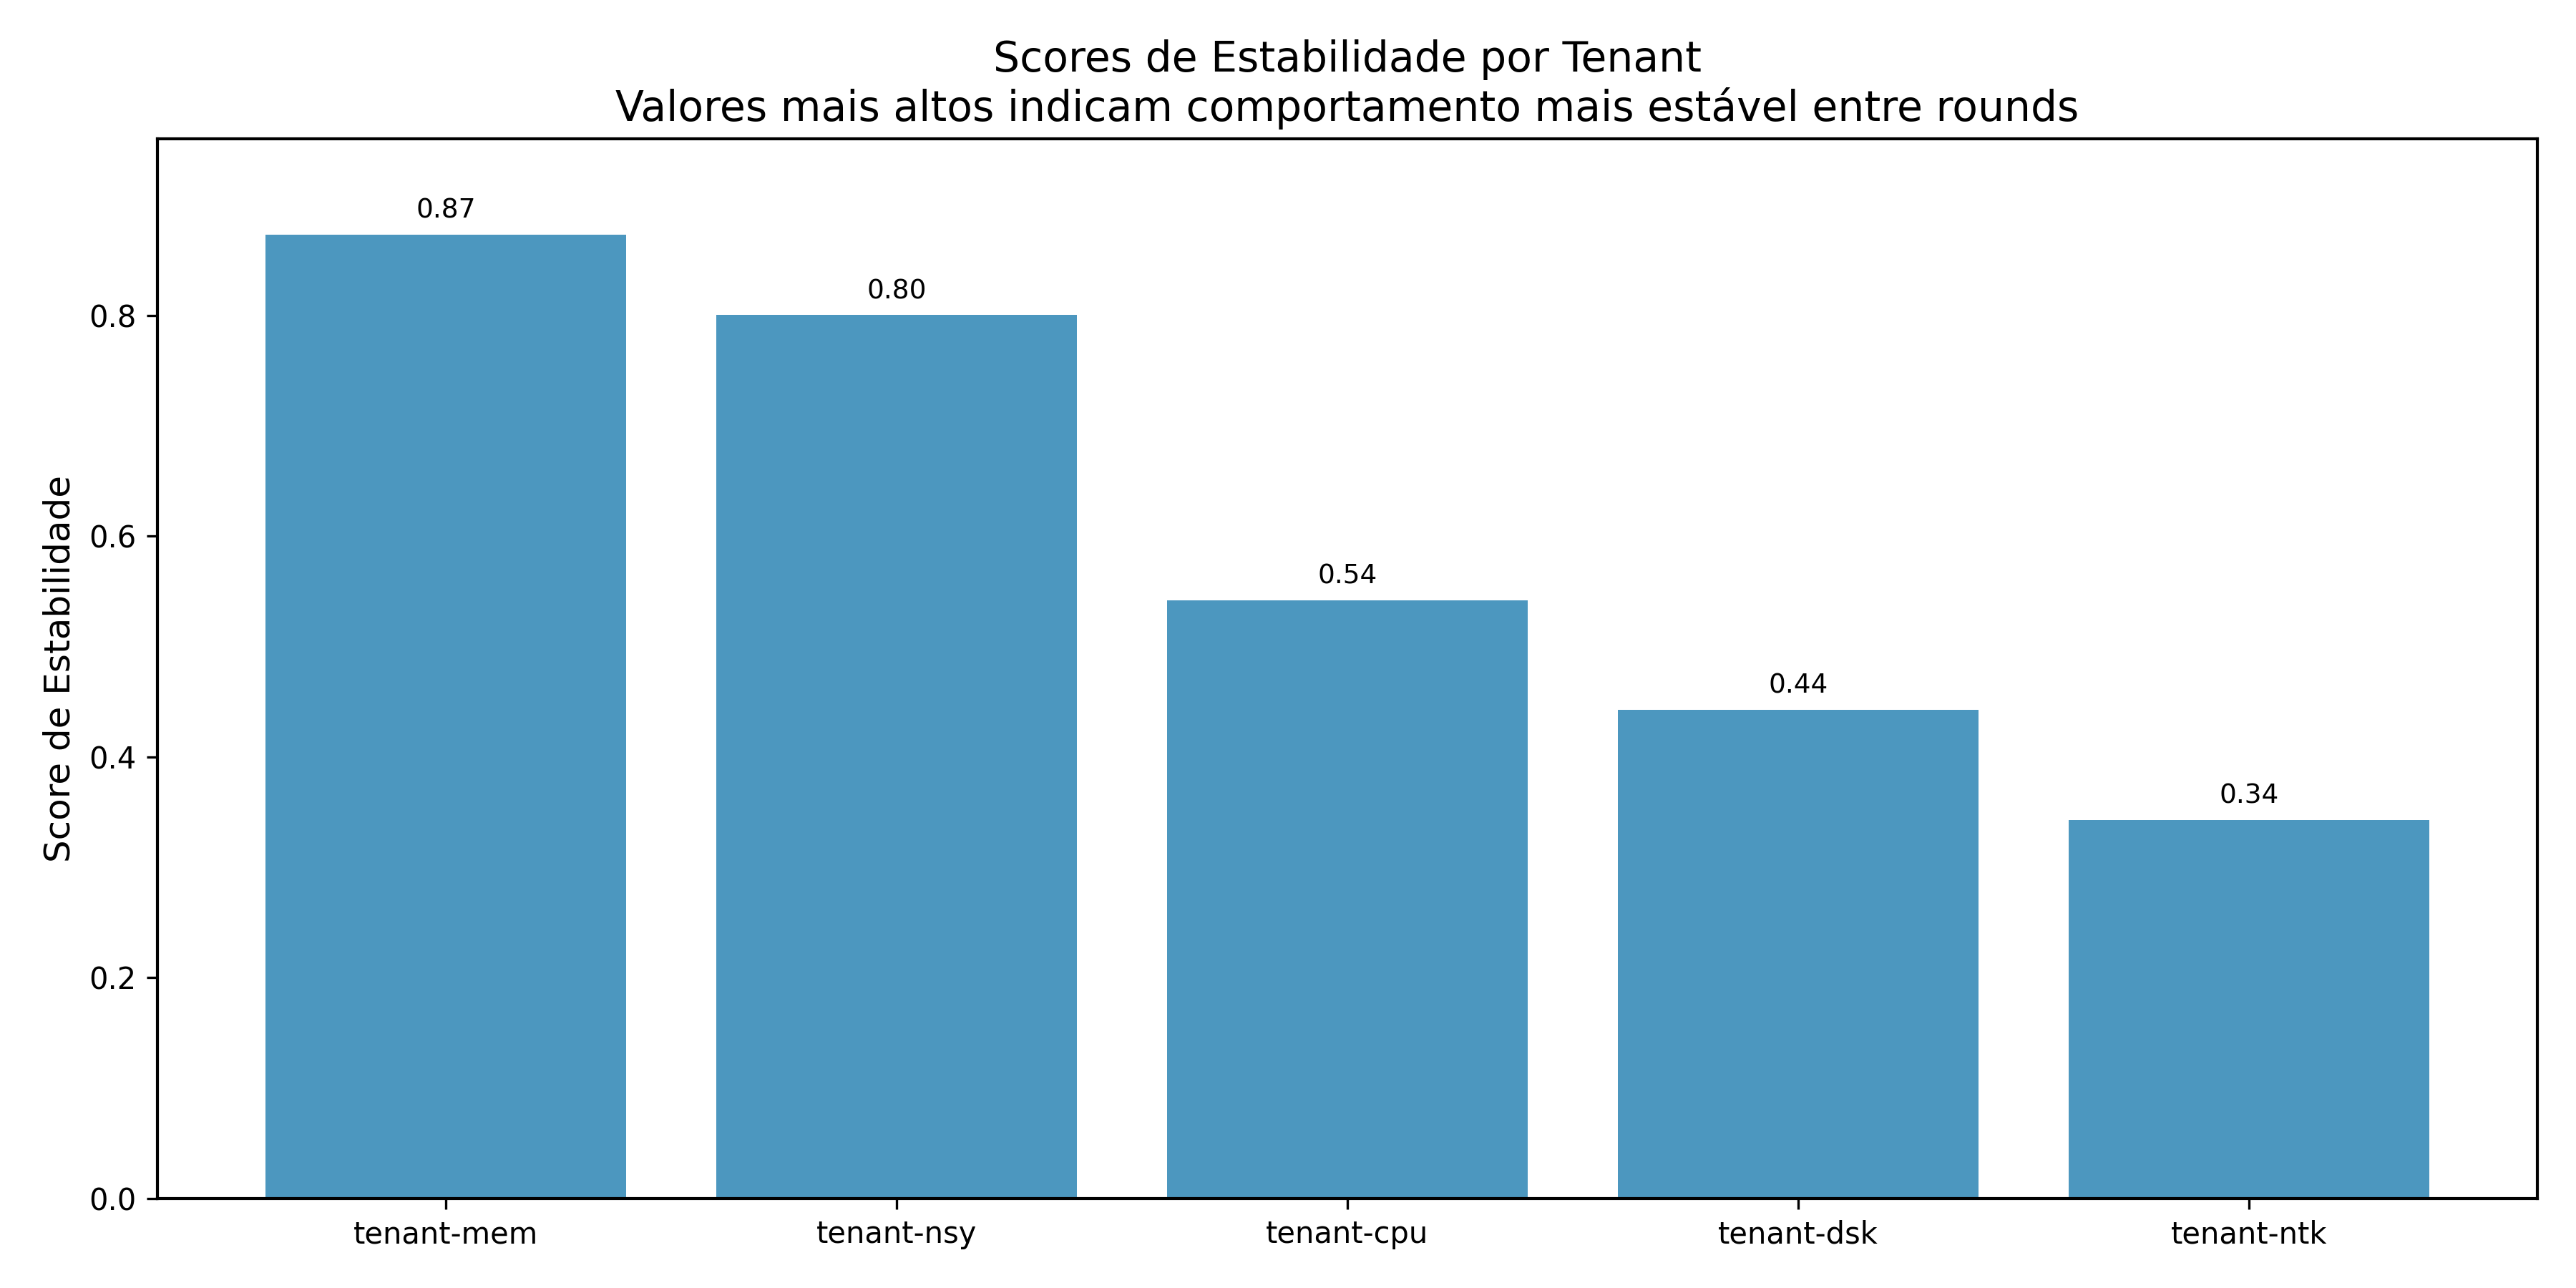

The data file committed next to this chart (first rows):
tenant_id, stability_score
tenant-mem, 0.8729
tenant-nsy, 0.8001
tenant-cpu, 0.5417
tenant-dsk, 0.4428
tenant-ntk, 0.343
